Photos from the image-classification dataset "datasets" in the GitHub repository MatthiasDR96/vision_demonstrator. Its 3 classes are: c-not defect, no defect, scratch.

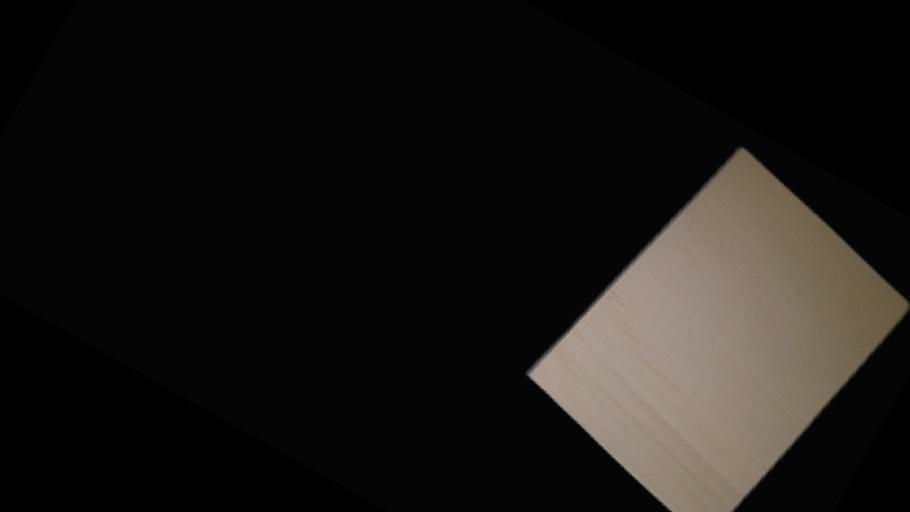
Label: no defect

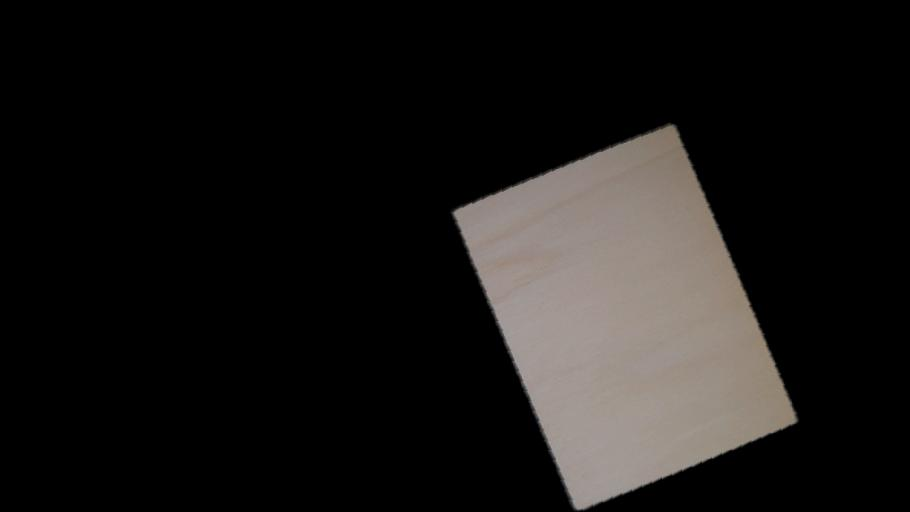
Label: no defect

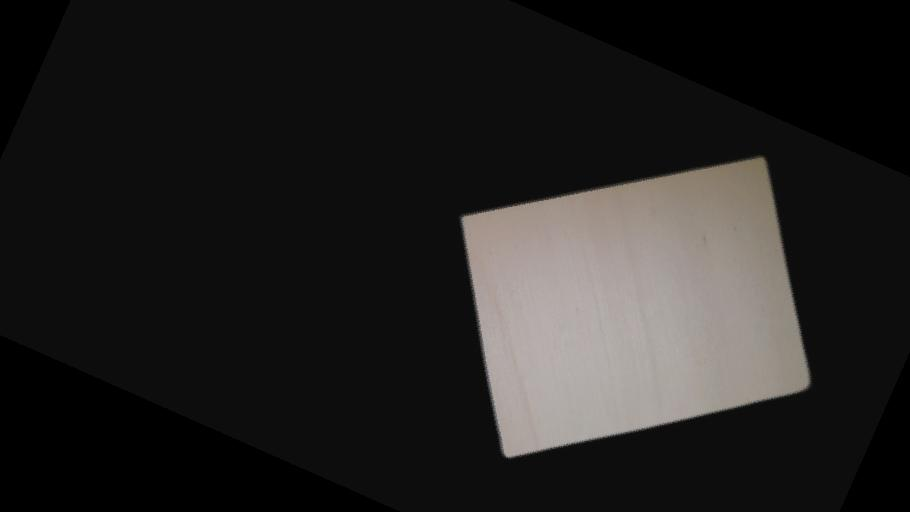
Label: no defect

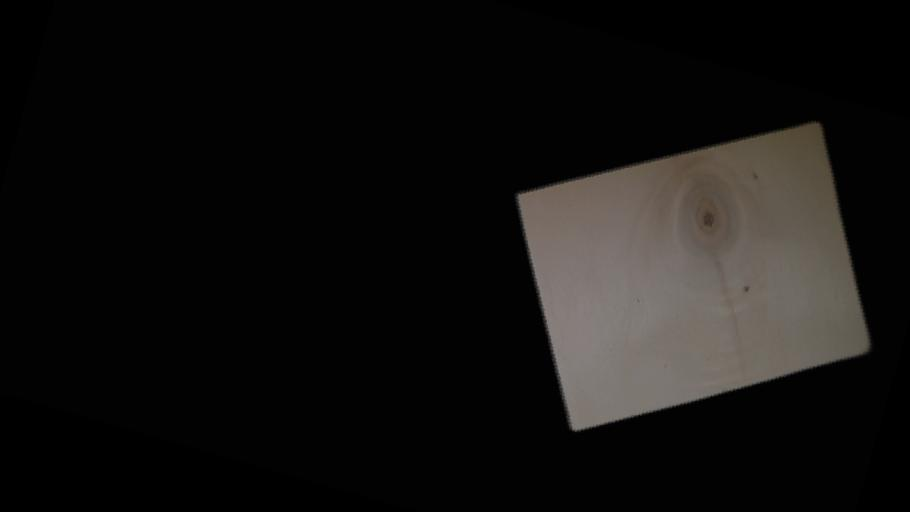
Label: c-not defect

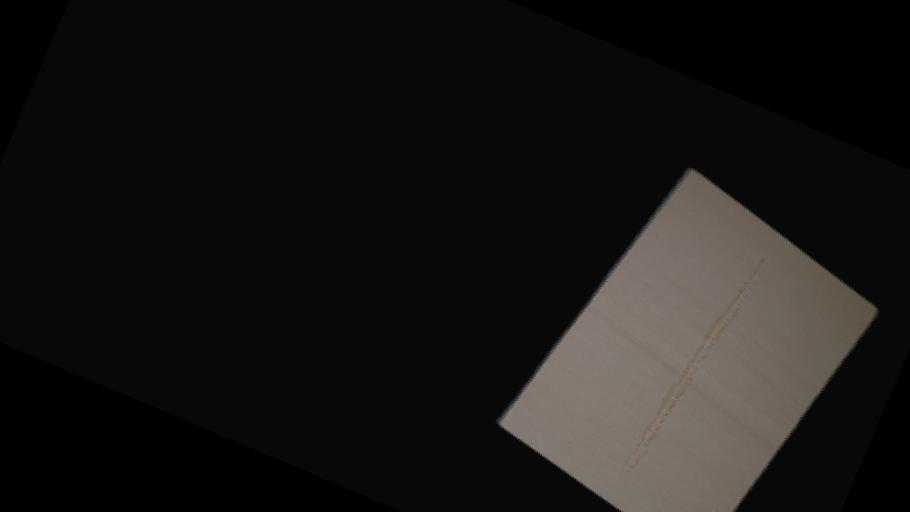
Label: scratch

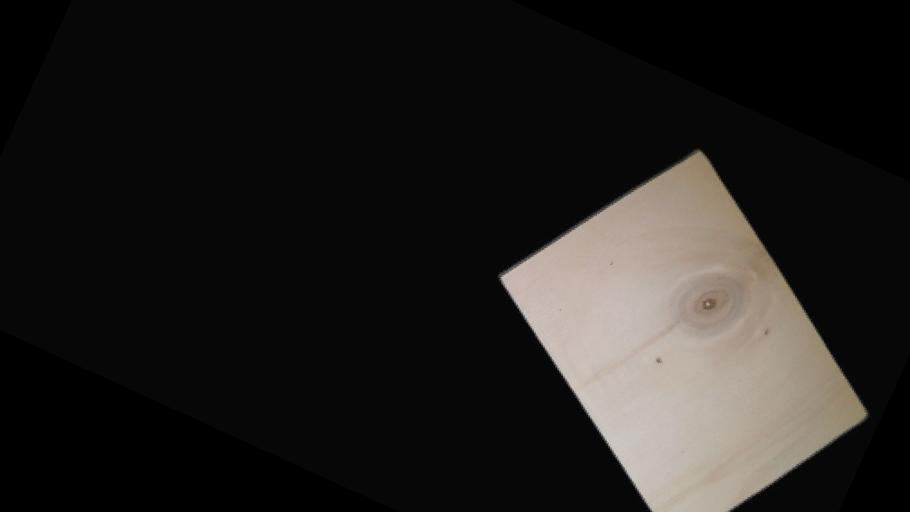
Label: c-not defect
